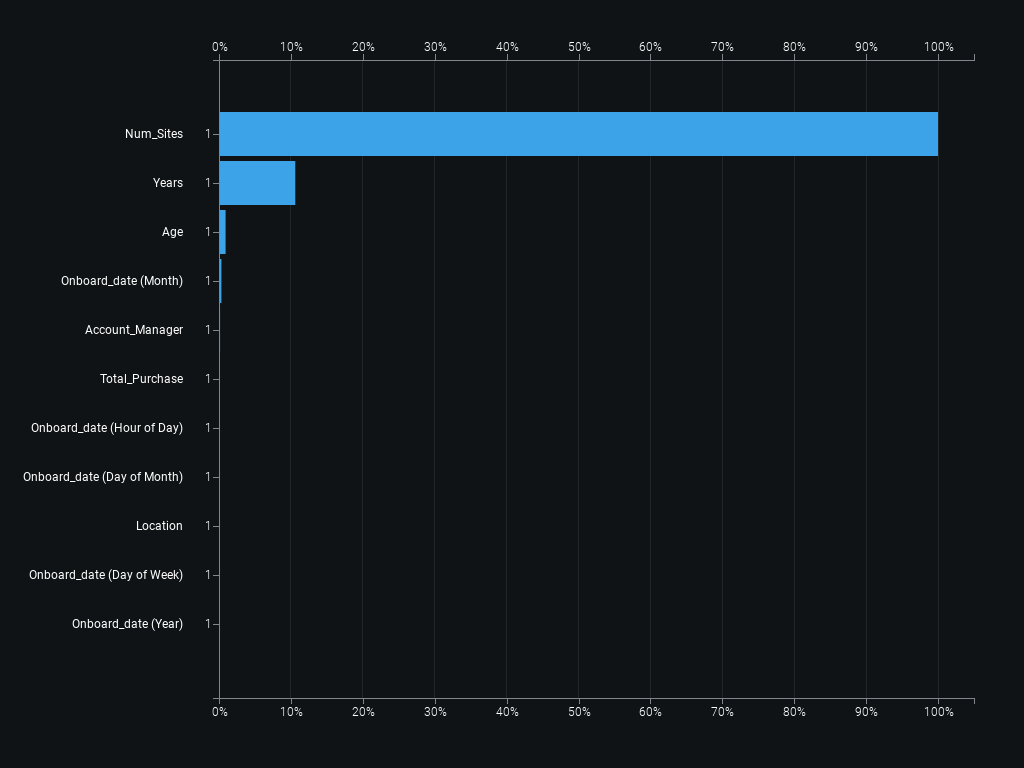

The data file committed next to this chart (first rows):
Feature Name, Relative Importance, Parent Feature Name
Num_Sites, 1.0, Num_Sites
Years, 0.1061, Years
Age, 0.009172, Age
Onboard_date (Month), 0.003354, Onboard_date (Month)
Account_Manager, 0.001494, Account_Manager
Total_Purchase, 0.00106, Total_Purchase
Onboard_date (Hour of Day), 0.0001321, Onboard_date (Hour of Day)
Onboard_date (Day of Month), 8.639525076229915e-06, Onboard_date (Day of Month)
Location, 0.0, Location
Onboard_date (Day of Week), 0.0, Onboard_date (Day of Week)
Onboard_date (Year), 0.0, Onboard_date (Year)
